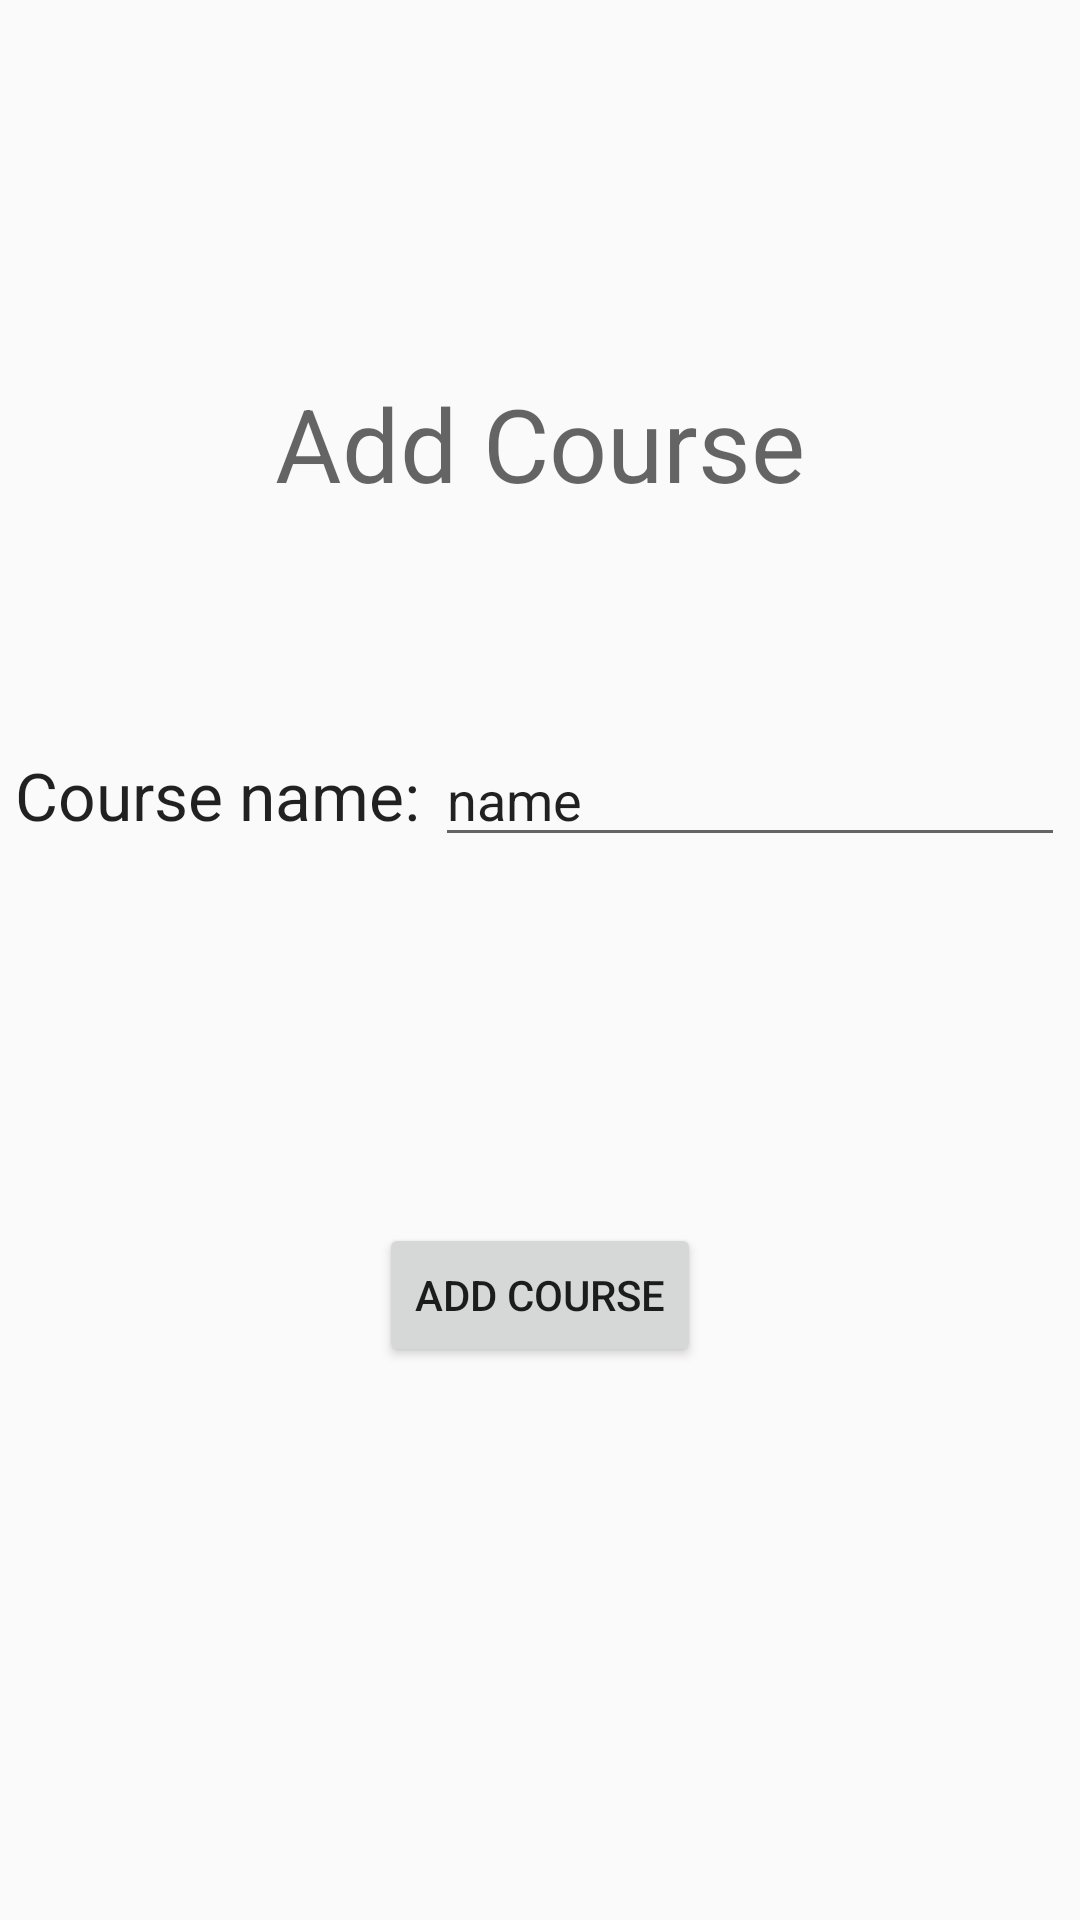

Layout XML and referenced resources for this Android screen:
<!-- AndroidManifest.xml: application theme Theme.Assigneder.Light -->
<!-- res/layout/activity_add_class.xml -->
<?xml version="1.0" encoding="utf-8"?>
<androidx.constraintlayout.widget.ConstraintLayout xmlns:android="http://schemas.android.com/apk/res/android"
    xmlns:app="http://schemas.android.com/apk/res-auto"
    xmlns:tools="http://schemas.android.com/tools"
    android:id="@+id/main"
    android:layout_width="match_parent"
    android:layout_height="match_parent"
    tools:context=".AddClass">

    <Button
        android:id="@+id/button_add_class"
        android:layout_width="wrap_content"
        android:layout_height="wrap_content"
        android:layout_marginTop="128dp"
        android:text="@string/add_class_button"
        app:layout_constraintEnd_toEndOf="parent"
        app:layout_constraintStart_toStartOf="parent"
        app:layout_constraintTop_toBottomOf="@+id/new_course_text" />

    <TextView
        android:id="@+id/new_course_text"
        android:layout_width="wrap_content"
        android:layout_height="wrap_content"
        android:layout_marginTop="80dp"
        android:text="@string/class_name_field"
        android:textAppearance="@style/TextAppearance.AppCompat.Large"
        app:layout_constraintEnd_toStartOf="@+id/new_course_field"
        app:layout_constraintHorizontal_bias="0.5"
        app:layout_constraintStart_toStartOf="parent"
        app:layout_constraintTop_toBottomOf="@+id/add_course_header" />

    <EditText
        android:id="@+id/new_course_field"
        android:layout_width="wrap_content"
        android:layout_height="wrap_content"
        android:ems="10"
        android:inputType="text"
        android:text="@string/class_name_text"
        app:layout_constraintBottom_toBottomOf="@+id/new_course_text"
        app:layout_constraintEnd_toEndOf="parent"
        app:layout_constraintHorizontal_bias="0.5"
        app:layout_constraintStart_toEndOf="@+id/new_course_text"
        app:layout_constraintTop_toTopOf="@+id/new_course_text" />

    <TextView
        android:id="@+id/add_course_header"
        android:layout_width="wrap_content"
        android:layout_height="wrap_content"
        android:layout_marginTop="125dp"
        android:text="@string/add_class_button"
        android:textAppearance="@style/TextAppearance.AppCompat.Display1"
        app:layout_constraintEnd_toEndOf="parent"
        app:layout_constraintStart_toStartOf="parent"
        app:layout_constraintTop_toTopOf="parent" />
</androidx.constraintlayout.widget.ConstraintLayout>
<!-- resources referenced by this layout -->
<resources>
  <string name="add_class_button">Add Course</string>
  <string name="class_name_field">Course name:</string>
  <string name="class_name_text">name</string>
  <style name="Theme.Assigneder.Light" parent="Theme.AppCompat.Light" />
</resources>
